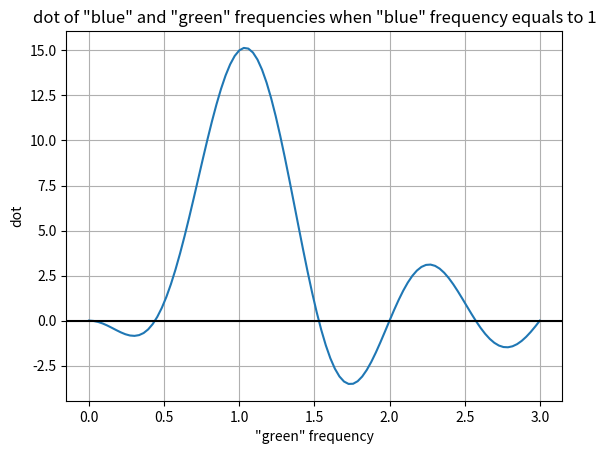

Generate this figure with matplotlib:
import numpy as np
import matplotlib.pyplot as plt

t = np.linspace(0, 2*np.pi,30, endpoint=False)
cos_blue  = np.cos(t)

dot_l = list()
freq_l = np.linspace(0, 3, 100)
for freq in freq_l:    
    cos_green = np.cos(t*freq)
    dot_l.append(np.dot(cos_blue, cos_green))
    
plt.plot(freq_l, dot_l)
plt.axhline(y=0,color='black')
plt.title('dot of "blue" and "green" frequencies when "blue" frequency equals to 1')
plt.xlabel('"green" frequency')
plt.ylabel('dot')
plt.grid()
plt.show()

